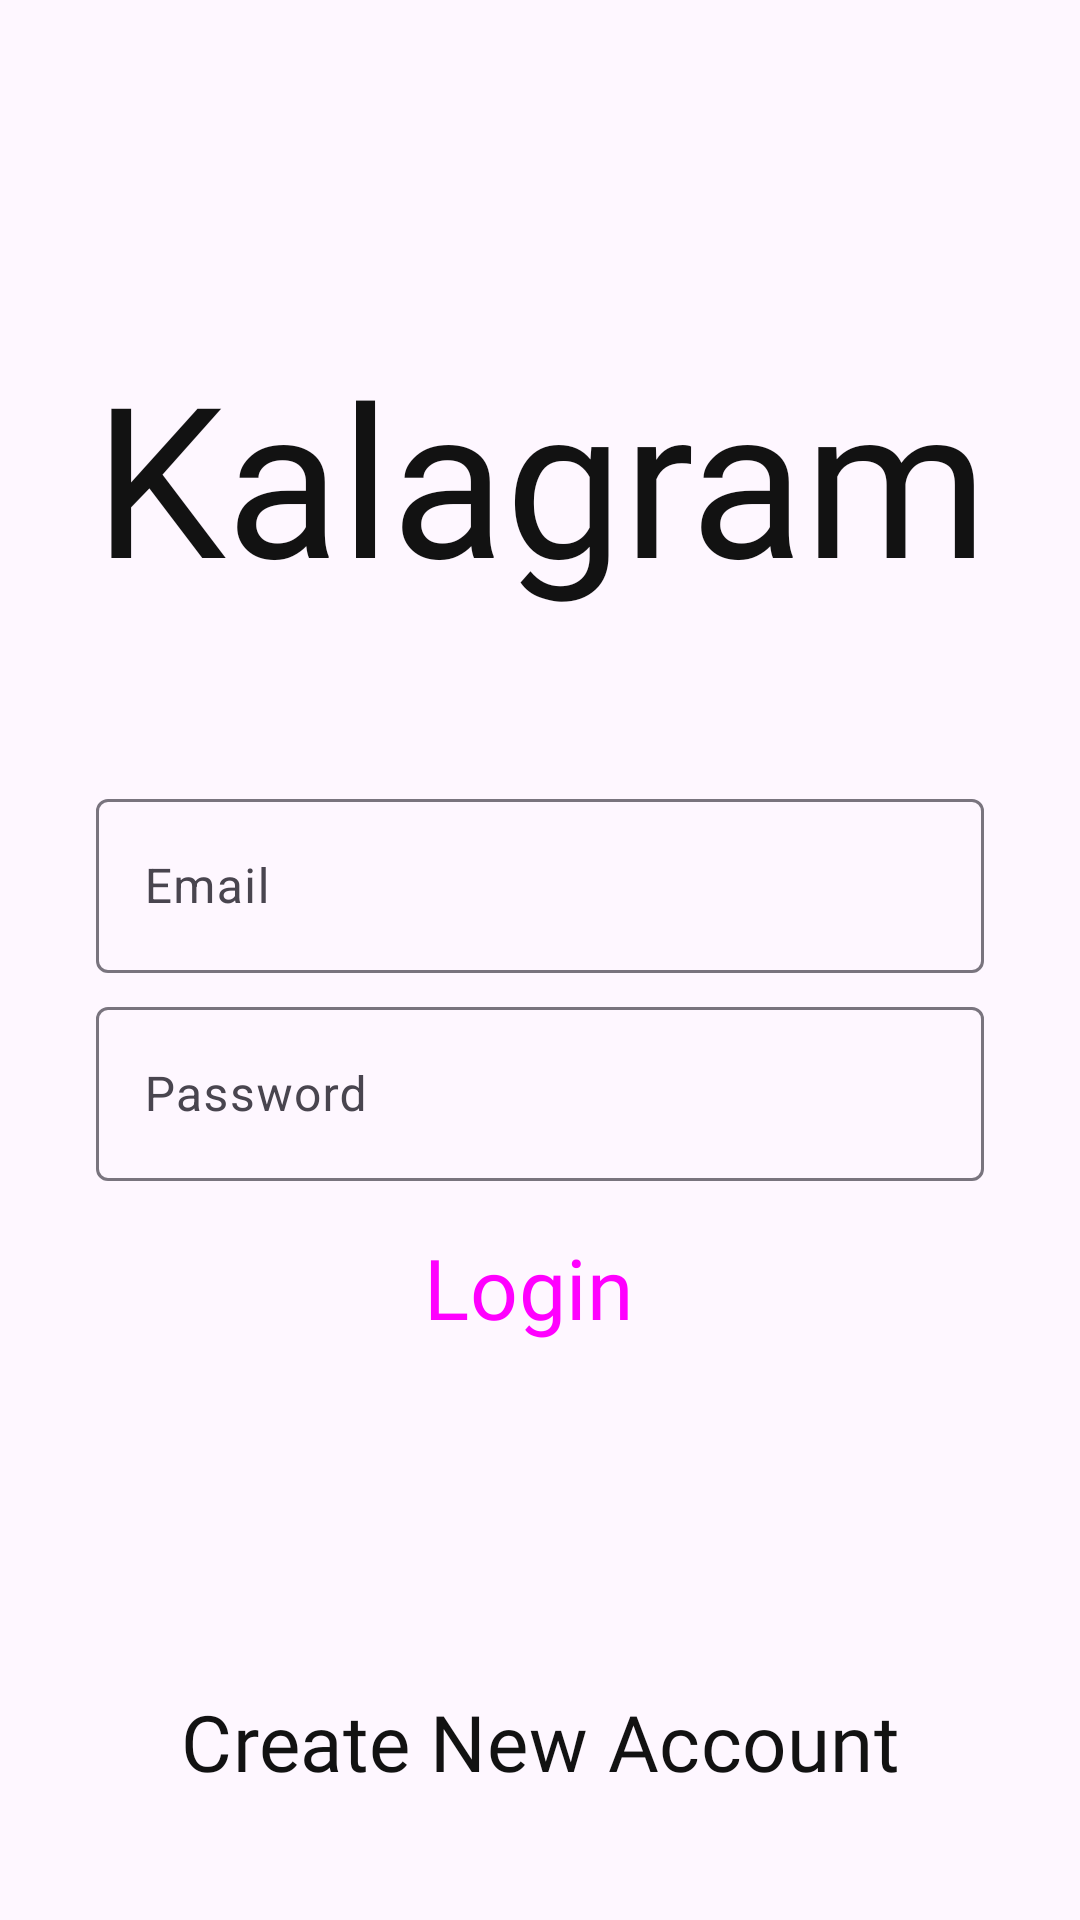

Write the Android layout XML for this screen, with the resource values it uses.
<!-- AndroidManifest.xml: application theme Theme.InstagramClone -->
<!-- res/layout/activity_login.xml -->
<?xml version="1.0" encoding="utf-8"?>
<androidx.constraintlayout.widget.ConstraintLayout xmlns:android="http://schemas.android.com/apk/res/android"
    xmlns:app="http://schemas.android.com/apk/res-auto"
    xmlns:tools="http://schemas.android.com/tools"
    android:layout_width="match_parent"
    android:layout_height="match_parent"
    tools:context=".LoginActivity">

    <TextView
        android:id="@+id/imageView3"
        android:layout_width="wrap_content"
        android:layout_height="wrap_content"
        android:fontFamily="@font/anandanamaste"
        android:text="Kalagram"
        android:textAlignment="center"
        android:textColor="#121212"
        android:textSize="70sp"
        android:layout_marginTop="112dp"
        app:layout_constraintEnd_toEndOf="parent"
        app:layout_constraintStart_toStartOf="parent"
        app:layout_constraintTop_toTopOf="parent"
        app:layout_constraintVertical_bias="0.17" />


    <com.google.android.material.textfield.TextInputLayout

        android:id="@+id/email"
        android:layout_width="match_parent"
        android:layout_height="wrap_content"
        android:layout_marginStart="32dp"
        android:layout_marginTop="56dp"

        android:layout_marginEnd="32dp"
        android:hint="Email"
        app:layout_constraintEnd_toEndOf="@+id/imageView3"
        app:layout_constraintHorizontal_bias="0.0"
        app:layout_constraintStart_toStartOf="@+id/imageView3"
        app:layout_constraintTop_toBottomOf="@+id/imageView3">

        <com.google.android.material.textfield.TextInputEditText
            android:layout_width="match_parent"
            android:layout_height="58dp"
            android:baselineAligned="false"
            android:visibility="visible" />

    </com.google.android.material.textfield.TextInputLayout>

    <com.google.android.material.textfield.TextInputLayout

        android:id="@+id/password"
        android:layout_width="match_parent"
        android:layout_height="wrap_content"
        android:layout_marginStart="32dp"
        android:layout_marginTop="6dp"
        android:layout_marginEnd="32dp"
        android:hint="Password"
        app:layout_constraintEnd_toEndOf="@+id/email"
        app:layout_constraintHorizontal_bias="0.0"
        app:layout_constraintStart_toStartOf="@+id/email"
        app:layout_constraintTop_toBottomOf="@+id/email">

        <com.google.android.material.textfield.TextInputEditText
            android:layout_width="match_parent"
            android:layout_height="58dp"
            android:baselineAligned="false"
            android:visibility="visible" />

    </com.google.android.material.textfield.TextInputLayout>

    <Button
        android:id="@+id/loginAccount"
        style="@style/Widget.Material3.Button.Icon"
        android:layout_width="match_parent"
        android:layout_height="55dp"
        android:layout_marginStart="32dp"
        android:layout_marginTop="8dp"
        android:layout_marginEnd="32dp"
        android:backgroundTint="#121212"
        android:fontFamily="@font/anandanamaste"
        android:text="Login"
        android:textSize="28sp"
        app:layout_constraintEnd_toEndOf="@+id/password"
        app:layout_constraintHorizontal_bias="0.0"
        app:layout_constraintStart_toStartOf="@+id/password"
        app:layout_constraintTop_toBottomOf="@+id/password" />

    <Button
        android:id="@+id/createAccount"
        style="@style/Widget.Material3.Button.OutlinedButton"
        android:layout_width="match_parent"
        android:layout_height="55dp"
        android:layout_marginStart="32dp"
        android:layout_marginEnd="32dp"
        android:layout_marginBottom="32dp"
        android:backgroundTint="#FFFFFF"
        android:elevation="25dp"
        android:fontFamily="@font/anandanamaste"
        android:text="Create New Account"
        android:textColor="#121212"
        android:textSize="26sp"
        app:layout_constraintBottom_toBottomOf="parent"
        app:layout_constraintEnd_toEndOf="@+id/loginAccount"
        app:layout_constraintStart_toStartOf="@+id/loginAccount" />


</androidx.constraintlayout.widget.ConstraintLayout>
<!-- resources referenced by this layout -->
<resources>
  <style name="Theme.InstagramClone" parent="Base.Theme.InstagramClone" />
  <style name="Base.Theme.InstagramClone" parent="Theme.Material3.DayNight.NoActionBar">
          
          
          <item name="android:statusBarColor">@android:color/transparent</item>
  
  
      </style>
</resources>
